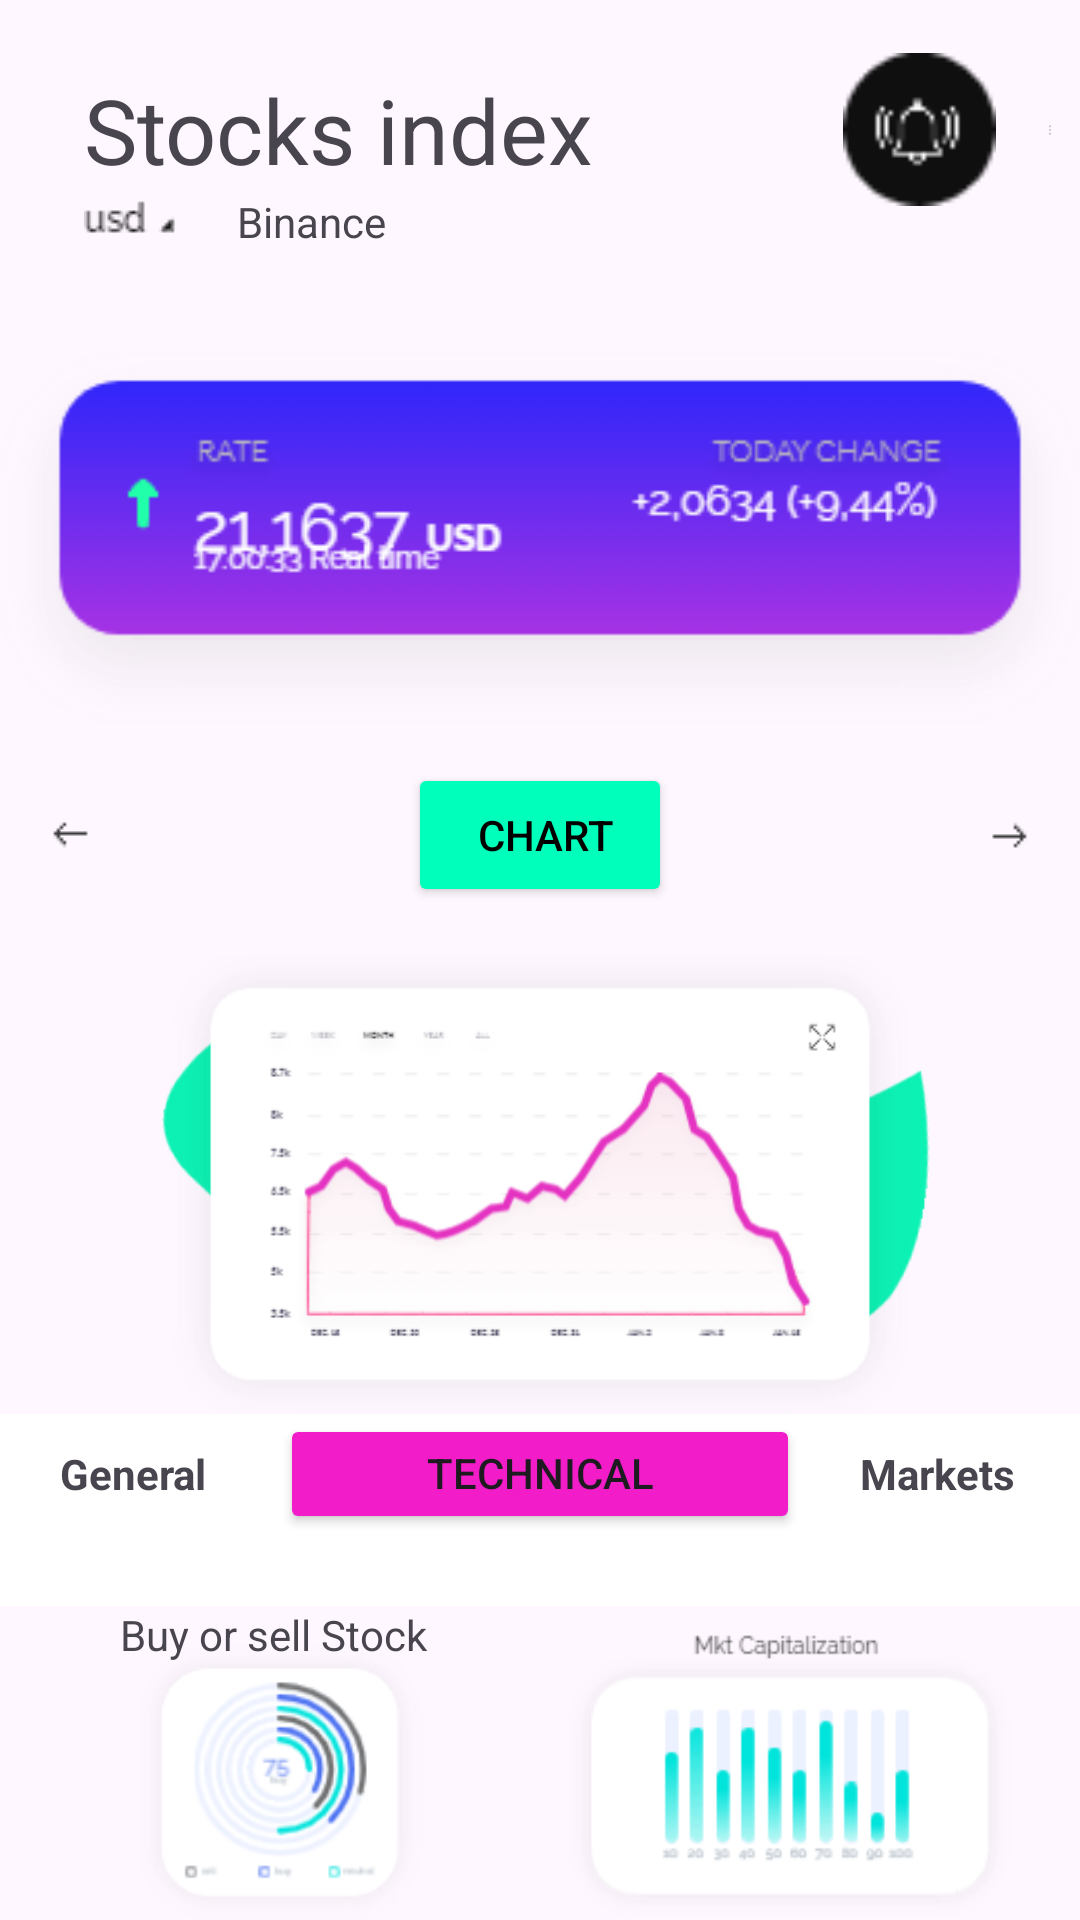

The Android layout XML behind this screen, and the referenced resources:
<!-- AndroidManifest.xml: application theme Theme.Tradix -->
<!-- res/layout/neo.xml -->
<?xml version="1.0" encoding="utf-8"?>
<RelativeLayout
    xmlns:android="http://schemas.android.com/apk/res/android"
    android:layout_width="match_parent"
    android:layout_height="wrap_content"
    android:layout_marginTop="30dp">

    <RelativeLayout
        android:layout_width="match_parent"
        android:layout_height="90dp"
        android:id="@+id/laauu"
        android:layout_marginTop="-2dp">
        <ImageView
            android:id="@+id/icon1"
            android:layout_width="wrap_content"
            android:layout_height="wrap_content"
            android:layout_marginLeft="20dp"
            android:src="@drawable/baseline_arrow_back_ios_24"
            android:layout_alignParentStart="true"
            android:layout_centerVertical="true"/>

        <TextView
            android:id="@+id/text1"
            android:layout_width="wrap_content"
            android:layout_height="wrap_content"
            android:text="Stocks index"
            android:layout_toEndOf="@id/icon1"
            android:layout_marginStart="8dp"
            android:layout_marginEnd="8dp"
            android:textSize="30dp"
            android:layout_centerVertical="true"/>

        <ImageView
            android:id="@+id/text3"
            android:layout_width="wrap_content"
            android:layout_height="wrap_content"
            android:layout_marginStart="8dp"
            android:layout_marginEnd="8dp"
            android:src="@drawable/usd"
            android:layout_below="@+id/text1"
            android:layout_toEndOf="@id/icon1"
            android:text="Your Text 3" />

        

        <TextView
            android:id="@+id/text13"
            android:layout_width="wrap_content"
            android:layout_height="wrap_content"
            android:layout_below="@id/text1"
            android:layout_marginStart="59dp"
            android:layout_marginTop="1dp"
            android:layout_marginEnd="8dp"
            android:layout_toEndOf="@id/icon1"
            android:text="Binance" />

        <ImageView
            android:id="@+id/icon2"
            android:layout_width="51dp"
            android:layout_height="55dp"
            android:layout_centerVertical="true"
            android:layout_marginStart="75dp"
            android:layout_marginEnd="8dp"
            android:layout_toEndOf="@id/text1"
            android:src="@drawable/alerts" />

        
        <ImageView
            android:id="@+id/text2"
            android:layout_width="wrap_content"
            android:layout_height="wrap_content"
            android:text="Your Text 2"
            android:src="@drawable/dots"

            android:layout_toEndOf="@id/icon2"
            android:layout_marginStart="8dp"
            android:layout_marginEnd="8dp"
            android:layout_centerVertical="true"/>

    </RelativeLayout>
    <RelativeLayout
        android:layout_width="match_parent"
        android:layout_height="150dp"
        android:id="@+id/lll"
        android:layout_below="@id/laauu"
        android:layout_marginTop="16dp">

        <ImageView
            android:id="@+id/newImageView1"
            android:layout_width="match_parent"
            android:layout_height="137dp"
            android:layout_centerInParent="true"
            android:src="@drawable/price" />


    </RelativeLayout>
    <RelativeLayout
        android:layout_width="match_parent"
        android:layout_height="wrap_content"
        android:id="@+id/ert"
        android:layout_below="@+id/lll">

        <ImageView
            android:id="@+id/leftImage"
            android:layout_width="wrap_content"
            android:layout_height="wrap_content"
            android:src="@drawable/lef"
            android:layout_alignParentStart="true"
            android:layout_centerVertical="true"
            android:layout_marginStart="16dp"/>

        <ImageView
            android:id="@+id/rightImage"
            android:layout_width="wrap_content"
            android:layout_height="wrap_content"
            android:src="@drawable/down"
            android:layout_alignParentEnd="true"
            android:layout_centerVertical="true"
            android:layout_marginEnd="16dp"/>

        <Button
            android:id="@+id/centerButton"
            android:layout_width="wrap_content"
            android:layout_height="wrap_content"
            android:layout_centerInParent="true"
            android:backgroundTint="#00ffba"
            android:text=" CHART"
            android:textColor="@color/black" />
    </RelativeLayout>
    <RelativeLayout
        android:layout_width="match_parent"
        android:layout_height="wrap_content"
        android:layout_below="@id/ert"
        android:id="@+id/asdf"
        android:layout_marginTop="16dp">

        <ImageView
            android:id="@+id/newImageView12"
            android:layout_width="600dp"
            android:layout_height="153dp"
            android:layout_centerInParent="true"
            android:src="@drawable/omponente" />

        <ImageView
            android:id="@+id/newImageView2"
            android:layout_width="371dp"
            android:layout_height="158dp"
            android:layout_below="@id/newImageView12"
            android:layout_centerInParent="true"
            android:layout_marginTop="-223dp"
            android:src="@drawable/chart" />

    </RelativeLayout>
    <RelativeLayout
        android:layout_below="@+id/asdf"
        android:layout_width="match_parent"
        android:id="@+id/ikik"
        android:layout_height="?attr/actionBarSize"
        android:background="@color/white">

        <LinearLayout
            android:layout_width="match_parent"
            android:layout_height="40dp"
            android:orientation="horizontal"
            android:gravity="center">



            <TextView
                android:id="@+id/button2"
                android:layout_width="0dp"
                android:layout_height="wrap_content"
                android:layout_weight="1"
                android:layout_marginLeft="20dp"
                android:text="General"
                android:backgroundTint="@color/white"
                android:textStyle="bold"/>
            <Button
                android:id="@+id/button1"
                android:layout_width="100dp"
                android:layout_height="wrap_content"
                android:layout_weight="1"
                android:text="Technical selection"
                android:backgroundTint="#f21cc8" />



            <TextView
                android:id="@+id/button4"
                android:layout_width="0dp"
                android:layout_height="wrap_content"
                android:layout_weight="1"
                android:layout_marginLeft="20dp"
                android:text="Markets"
                android:textStyle="bold"/>
        </LinearLayout>
    </RelativeLayout>
    <RelativeLayout
        android:layout_width="match_parent"
        android:layout_height="match_parent"
        android:layout_below="@id/ikik">

        <TextView
            android:id="@+id/text87"
            android:layout_width="135dp"
            android:layout_height="wrap_content"
            android:layout_marginLeft="40dp"
            android:layout_weight="0.5"
            android:backgroundTint="@color/white"
            android:text="Buy or sell Stock"
            android:textStyle="normal" />

        <ImageView
            android:id="@+id/imageView1"
            android:layout_width="wrap_content"
            android:layout_height="wrap_content"
            android:layout_alignParentStart="true"
            android:layout_alignParentLeft="true"
            android:layout_alignParentTop="true"
            android:layout_marginStart="33dp"
            android:layout_marginLeft="33dp"
            android:layout_marginTop="13dp"
            android:layout_marginRight="10dp"
            android:src="@drawable/kjh" />

        <ImageView
            android:id="@+id/imageView2"
            android:layout_width="wrap_content"
            android:layout_height="wrap_content"
            android:layout_alignParentTop="true"
            android:layout_marginLeft="13dp"
            android:layout_marginTop="7dp"
            android:layout_toRightOf="@id/imageView1"
            android:src="@drawable/kt" />

    </RelativeLayout>
</RelativeLayout>
<!-- resources referenced by this layout -->
<resources>
  <color name="black">#FF000000</color>
  <color name="white">#FFFFFFFF</color>
  <!-- drawable alerts: png bitmap (drawable, 615 bytes) -->
  <!-- drawable chart: png bitmap (drawable, 8762 bytes) -->
  <!-- drawable dots: png bitmap (drawable, 158 bytes) -->
  <!-- drawable down: png bitmap (drawable, 157 bytes) -->
  <!-- drawable kjh: png bitmap (drawable, 5590 bytes) -->
  <!-- drawable kt: png bitmap (drawable, 4611 bytes) -->
  <!-- drawable lef: png bitmap (drawable, 161 bytes) -->
  <!-- drawable omponente: png bitmap (drawable, 4997 bytes) -->
  <!-- drawable price: png bitmap (drawable, 5991 bytes) -->
  <!-- drawable usd: png bitmap (drawable, 361 bytes) -->
  <style name="Theme.Tradix" parent="Base.Theme.Tradix" />
  <style name="Base.Theme.Tradix" parent="Theme.Material3.DayNight.NoActionBar">
          
          
      </style>
</resources>
